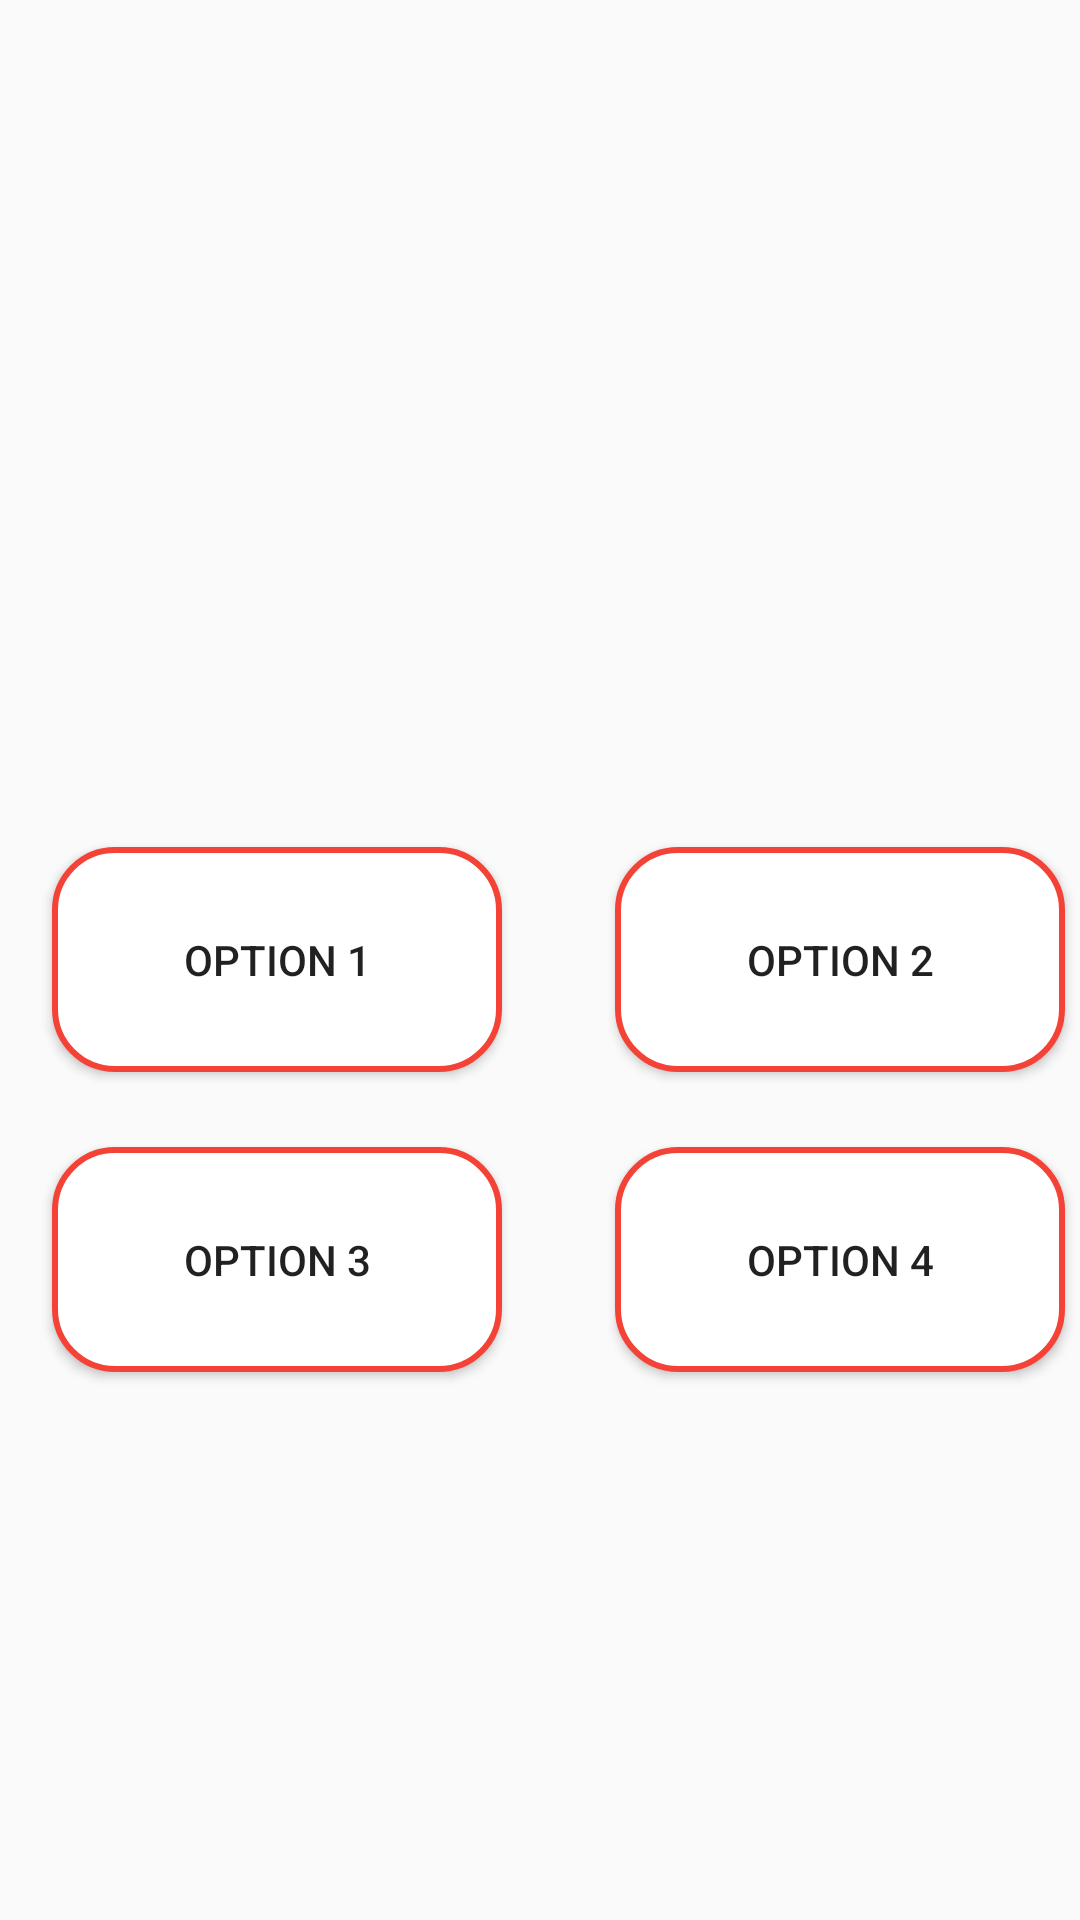

Layout XML and referenced resources for this Android screen:
<!-- AndroidManifest.xml: application theme AppTheme -->
<!-- res/layout/fragment_fourbuttons.xml -->
<?xml version="1.0" encoding="utf-8"?>
<RelativeLayout
    xmlns:android="http://schemas.android.com/apk/res/android"
    android:layout_width="match_parent"
    android:layout_height="match_parent">

    <Space
        android:id="@+id/bSpace"
        android:layout_width="wrap_content"
        android:layout_height="wrap_content"
        android:layout_centerInParent="true" />

    <Button
        android:id="@+id/bFirstAnswer"
        android:layout_width="wrap_content"
        android:layout_height="wrap_content"
        android:layout_centerVertical="true"
        android:layout_toLeftOf="@+id/bSpace"
        android:layout_marginRight="@dimen/small_margin"
        android:background="@drawable/button_shape"
        android:text="Option 1"
        android:textSize="@dimen/button_font_size"/>-

    <Button
        android:id="@+id/bSecondAnswer"
        android:layout_width="wrap_content"
        android:layout_height="wrap_content"
        android:layout_centerVertical="true"
        android:layout_toRightOf="@+id/bSpace"
        android:layout_marginLeft="@dimen/normal_margin"
        android:background="@drawable/button_shape"
        android:text="Option 2"
        android:textSize="@dimen/button_font_size"/>

    <Button
        android:id="@+id/bThirdAnswer"
        android:layout_width="wrap_content"
        android:layout_height="wrap_content"
        android:layout_below="@+id/bFirstAnswer"
        android:layout_toLeftOf="@+id/bSpace"
        android:layout_marginRight="@dimen/small_margin"
        android:layout_marginTop="@dimen/normal_margin"
        android:background="@drawable/button_shape"
        android:text="Option 3"
        android:textSize="@dimen/button_font_size"/>

    <Button
        android:id="@+id/bFourthAnswer"
        android:layout_width="wrap_content"
        android:layout_height="wrap_content"
        android:layout_below="@+id/bSecondAnswer"
        android:layout_toRightOf="@+id/bSpace"
        android:layout_marginLeft="@dimen/normal_margin"
        android:layout_marginTop="@dimen/normal_margin"
        android:background="@drawable/button_shape"
        android:text="Option 4"
        android:textSize="@dimen/button_font_size"/>

</RelativeLayout>
<!-- resources referenced by this layout -->
<resources>
  <dimen name="button_font_size">21sp</dimen>
  <dimen name="normal_margin">37.5dp</dimen>
  <dimen name="small_margin">18.75dp</dimen>
  <!-- drawable button_shape (drawable-large) -->
  <?xml version="1.0" encoding="utf-8"?>
  <shape xmlns:android="http://schemas.android.com/apk/res/android"
      android:shape="rectangle">
  
      <corners
          android:radius="30dp"
          />
      <solid
          android:color="#FFFFFF"
          />
      <size
          android:width="225dp"
          android:height="112.5dp"
          />
      <stroke
          android:width="3dp"
          android:color="@color/colorPrimary"
          />
  </shape>
  <style name="AppTheme" parent="Theme.AppCompat.Light.DarkActionBar">
          
          <item name="colorPrimary">@color/colorPrimary</item>
          <item name="colorPrimaryDark">@color/colorPrimaryDark</item>
          <item name="colorAccent">@color/colorAccent</item>
      </style>
  <color name="colorPrimary">#f44336</color>
  <color name="colorPrimaryDark">#d32f2f</color>
  <color name="colorAccent">#f44336</color>
</resources>
